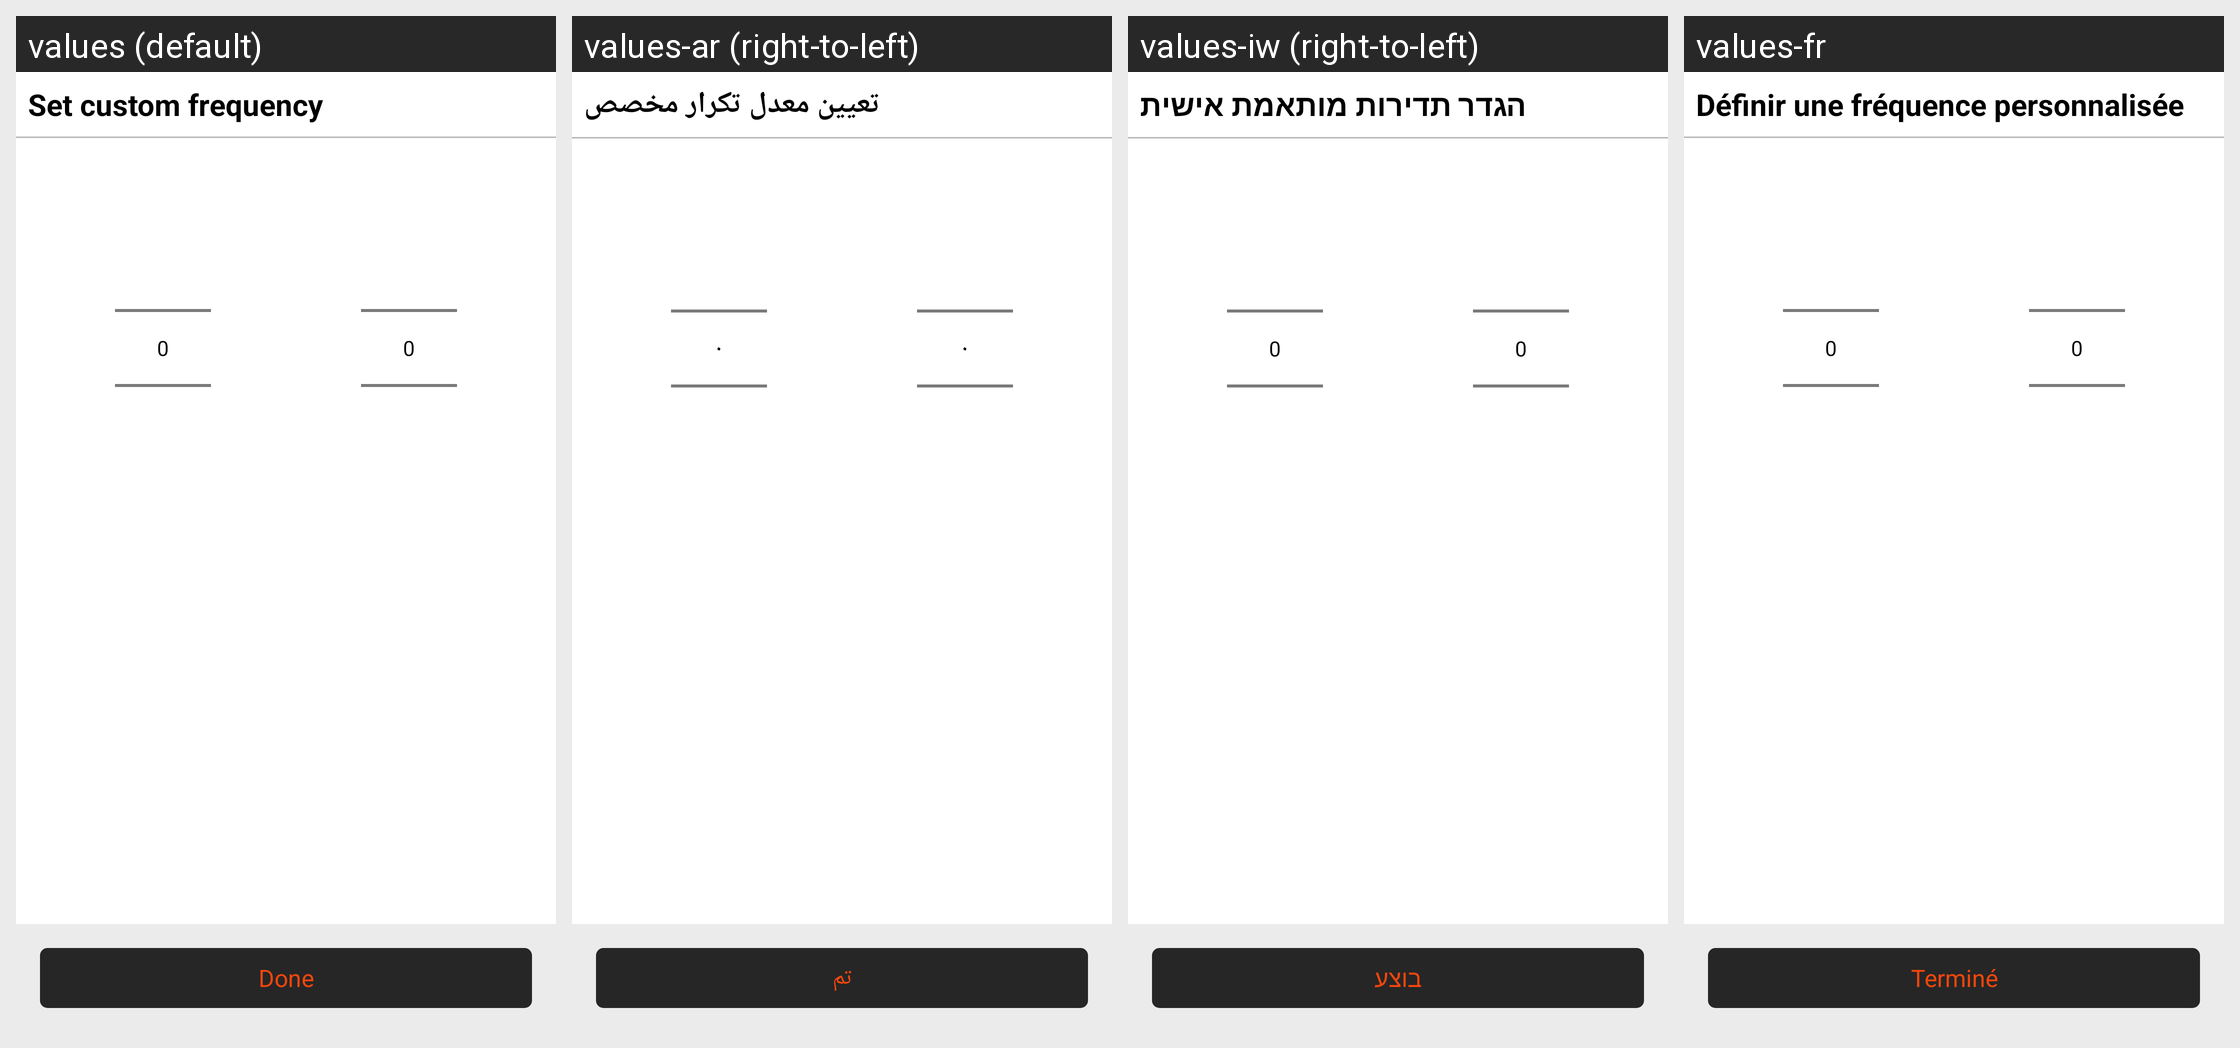

Here is an Android app screen in its default locale and in the app's own translations. Write out the translated-string differences for the strings that appear on this screen.
Android screen res/layout/fragment_custom_hours.xml rendered under 4 locales, left to right: values (default), values-ar (right-to-left), values-iw (right-to-left), values-fr. Device: Nexus 5 (rendered at 1080×1920; each locale shown at half size, 540×960, under a caption strip naming it); theme AppTheme.
Other locales in the repository, not shown: values-es, values-tr.
Strings drawn on this screen, with the default value and each locale's value (text and hints the layout hard-codes, and strings that could not be matched under every locale, appear in the picture but are not listed):

create_custom
  values: Set custom frequency
  values-ar: تعيين معدل تكرار مخصص
  values-iw: הגדר תדירות מותאמת אישית
  values-fr: Définir une fréquence personnalisée

done
  values: Done
  values-ar: تم
  values-iw: בוצע
  values-fr: Terminé
